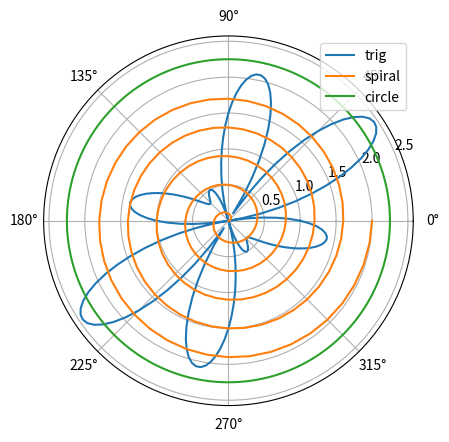

Python code for this plot:
import matplotlib.pyplot as plt
import numpy as np

theta=np.linspace(0, 2*np.pi, 201)
r1=np.abs(np.cos(5.0*theta)-1.5*np.sin(3.0*theta))
r2=theta/np.pi
r3=2.25*np.ones_like(theta)

fig = plt.figure()
ax=fig.add_subplot(111, projection='polar')

ax.plot(theta, r1, label='trig')
ax.plot(5*theta, r2, label='spiral')
ax.plot(theta, r3, label='circle')
ax.legend(loc='best')
plt.show()
